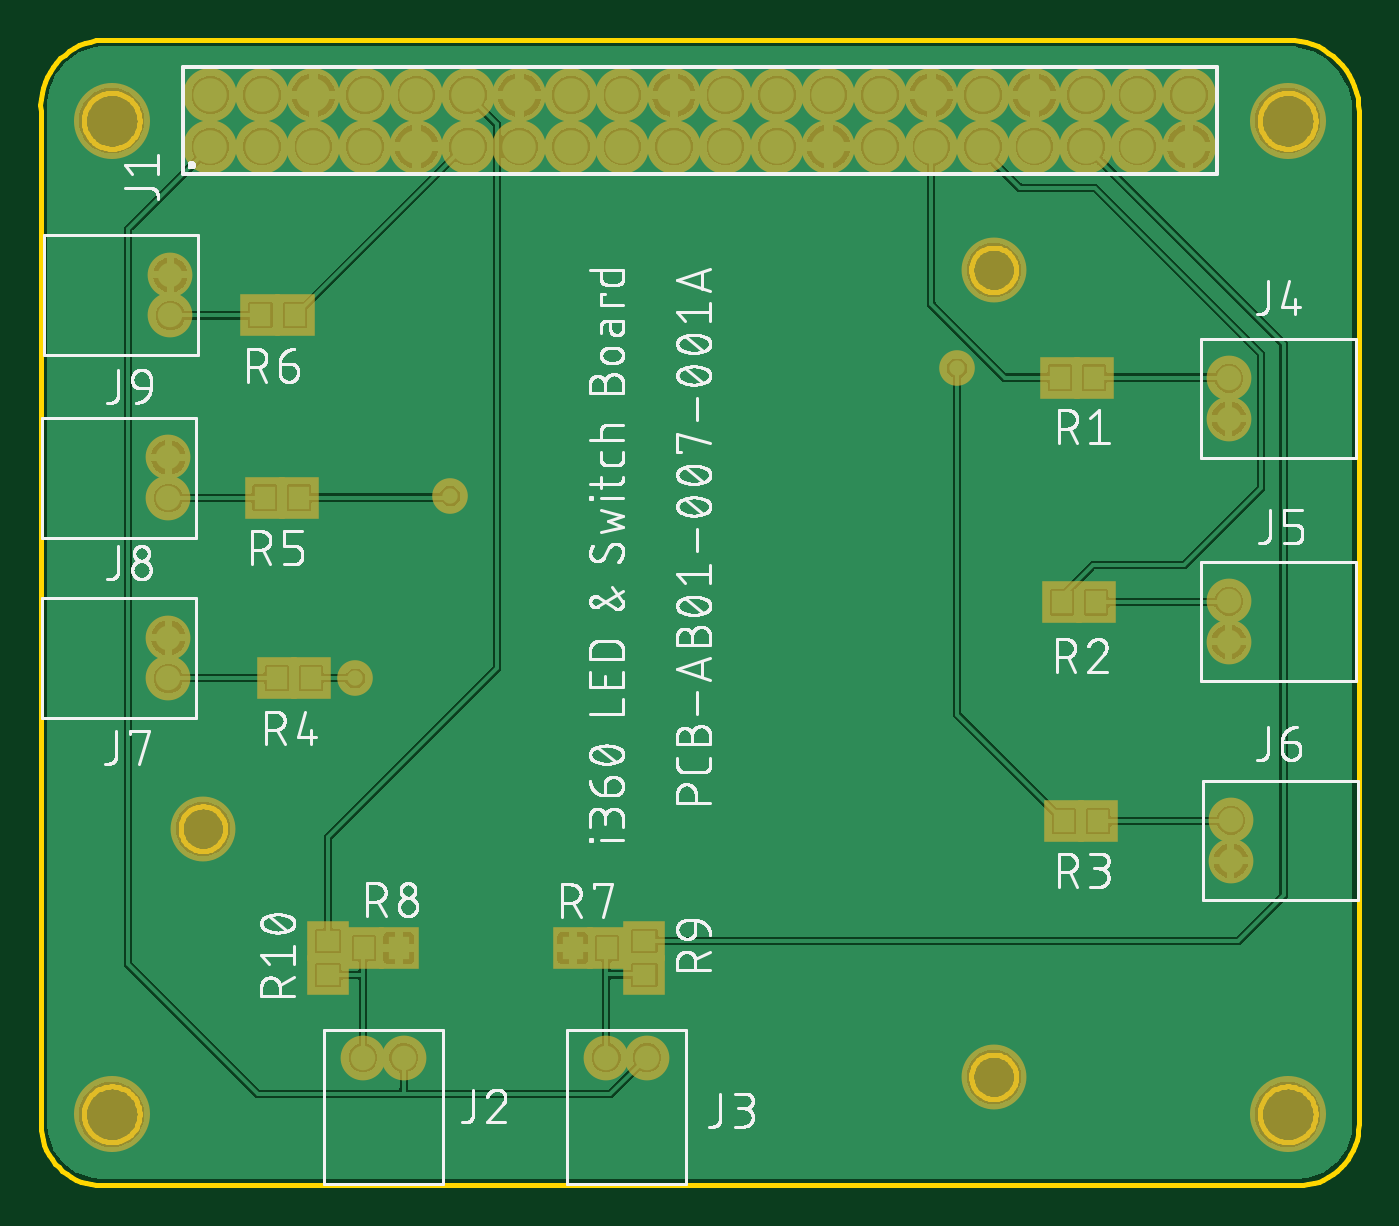
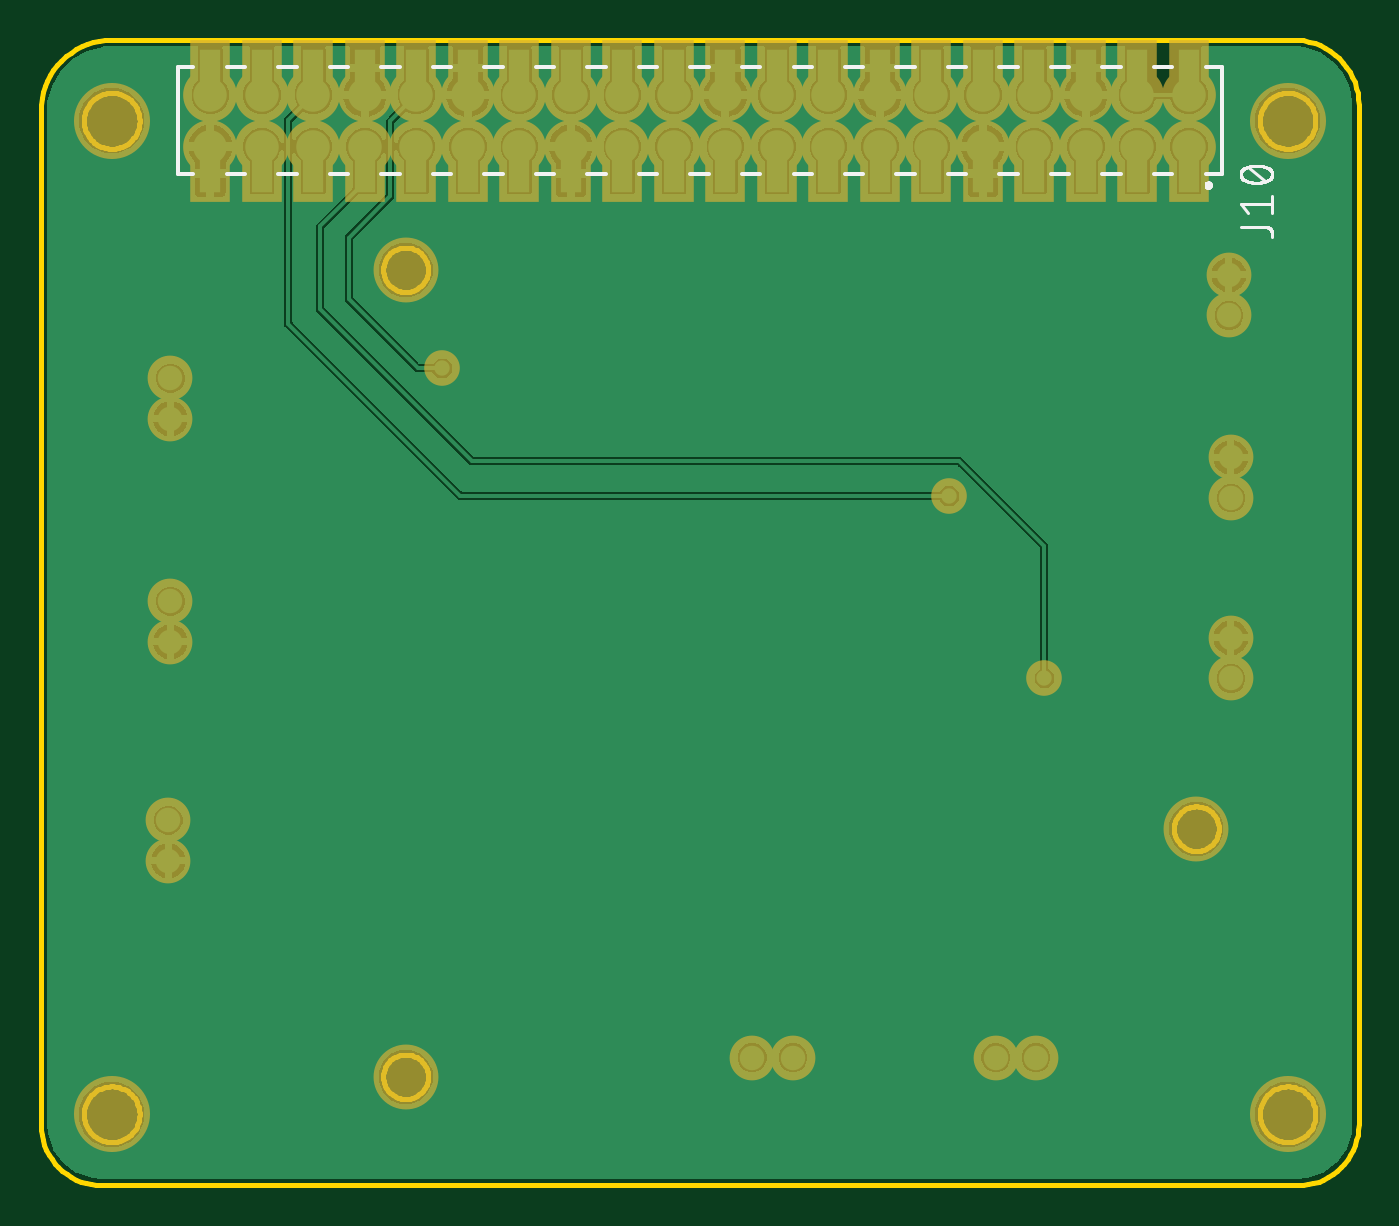
Circuit board: 9 layer files. Board 65.0 x 56.5 mm.
- bottom_copper: copper_bottom.gbr (97872 bytes)
- top_copper: copper_top.gbr (78820 bytes)
- outline: profile.gbr (12335 bytes)
- bottom_silk: silkscreen_bottom.gbr (8735 bytes)
- top_silk: silkscreen_top.gbr (159995 bytes)
- bottom_mask: soldermask_bottom.gbr (2294 bytes)
- top_mask: soldermask_top.gbr (1946 bytes)
- paste: solderpaste_bottom.gbr (939 bytes)
- paste: solderpaste_top.gbr (591 bytes)

=== bottom_copper: copper_bottom.gbr (97872 bytes, source omitted) ===
=== top_copper: copper_top.gbr (78820 bytes, source omitted) ===
=== outline: profile.gbr (12335 bytes, source omitted) ===
=== bottom_silk: silkscreen_bottom.gbr (8735 bytes, source omitted) ===
=== top_silk: silkscreen_top.gbr (159995 bytes, source omitted) ===
=== bottom_mask: soldermask_bottom.gbr ===
G04 EAGLE Gerber RS-274X export*
G75*
%MOMM*%
%FSLAX34Y34*%
%LPD*%
%INSoldermask Bottom*%
%IPPOS*%
%AMOC8*
5,1,8,0,0,1.08239X$1,22.5*%
G01*
%ADD10C,3.750000*%
%ADD11C,3.200000*%
%ADD12C,2.650000*%
%ADD13R,2.000000X2.800000*%
%ADD14C,2.208000*%
%ADD15C,1.756400*%


D10*
X35000Y35000D03*
X35000Y525000D03*
X615000Y525000D03*
X615000Y35000D03*
D11*
X80000Y175900D03*
X470000Y53500D03*
X470000Y451500D03*
D12*
X109100Y537700D03*
X83700Y512300D03*
X83700Y537700D03*
X109100Y512300D03*
X134500Y512300D03*
X134500Y537700D03*
X159900Y512300D03*
X159900Y537700D03*
X185300Y512300D03*
X185300Y537700D03*
X210700Y512300D03*
X210700Y537700D03*
X236100Y512300D03*
X236100Y537700D03*
X261500Y512300D03*
X261500Y537700D03*
X286900Y512300D03*
X286900Y537700D03*
X312300Y512300D03*
X312300Y537700D03*
X337700Y512300D03*
X337700Y537700D03*
X363100Y512300D03*
X363100Y537700D03*
X388500Y512300D03*
X388500Y537700D03*
X413900Y512300D03*
X413900Y537700D03*
X439300Y512300D03*
X439300Y537700D03*
X464700Y512300D03*
X464700Y537700D03*
X490100Y512300D03*
X490100Y537700D03*
X515500Y512300D03*
X515500Y537700D03*
X540900Y512300D03*
X540900Y537700D03*
X566300Y512300D03*
X566300Y537700D03*
D13*
X83700Y551000D03*
X83700Y499000D03*
X109100Y499000D03*
X109100Y551000D03*
X134500Y499000D03*
X134500Y551000D03*
X159900Y499000D03*
X159900Y551000D03*
X185300Y499000D03*
X185300Y551000D03*
X210700Y499000D03*
X210700Y551000D03*
X236100Y499000D03*
X236100Y551000D03*
X261500Y499000D03*
X261500Y551000D03*
X286900Y499000D03*
X286900Y551000D03*
X312300Y499000D03*
X312300Y551000D03*
X337700Y499000D03*
X337700Y551000D03*
X363100Y499000D03*
X363100Y551000D03*
X388500Y499000D03*
X388500Y551000D03*
X413900Y499000D03*
X413900Y551000D03*
X439300Y499000D03*
X439300Y551000D03*
X464700Y499000D03*
X464700Y551000D03*
X490100Y499000D03*
X490100Y551000D03*
X515500Y499000D03*
X515500Y551000D03*
X540900Y499000D03*
X540900Y551000D03*
X566300Y499000D03*
X566300Y551000D03*
D14*
X179000Y63000D03*
X159000Y63000D03*
X299000Y63000D03*
X279000Y63000D03*
X586000Y398000D03*
X586000Y378000D03*
X586000Y288000D03*
X586000Y268000D03*
X587000Y180000D03*
X587000Y160000D03*
X63000Y250000D03*
X63000Y270000D03*
X63000Y339000D03*
X63000Y359000D03*
X64000Y429000D03*
X64000Y449000D03*
D15*
X155000Y250000D03*
X452000Y403000D03*
X202000Y340000D03*
M02*

=== top_mask: soldermask_top.gbr ===
G04 EAGLE Gerber RS-274X export*
G75*
%MOMM*%
%FSLAX34Y34*%
%LPD*%
%INSoldermask Top*%
%IPPOS*%
%AMOC8*
5,1,8,0,0,1.08239X$1,22.5*%
G01*
%ADD10C,3.750000*%
%ADD11C,3.200000*%
%ADD12C,2.650000*%
%ADD13R,2.000000X2.100000*%
%ADD14R,2.100000X2.000000*%
%ADD15C,2.208000*%
%ADD16C,1.756400*%


D10*
X35000Y35000D03*
X35000Y525000D03*
X615000Y525000D03*
X615000Y35000D03*
D11*
X80000Y175900D03*
X470000Y53500D03*
X470000Y451500D03*
D12*
X109100Y537700D03*
X83700Y512300D03*
X83700Y537700D03*
X109100Y512300D03*
X134500Y512300D03*
X134500Y537700D03*
X159900Y512300D03*
X159900Y537700D03*
X185300Y512300D03*
X185300Y537700D03*
X210700Y512300D03*
X210700Y537700D03*
X236100Y512300D03*
X236100Y537700D03*
X261500Y512300D03*
X261500Y537700D03*
X286900Y512300D03*
X286900Y537700D03*
X312300Y512300D03*
X312300Y537700D03*
X337700Y512300D03*
X337700Y537700D03*
X363100Y512300D03*
X363100Y537700D03*
X388500Y512300D03*
X388500Y537700D03*
X413900Y512300D03*
X413900Y537700D03*
X439300Y512300D03*
X439300Y537700D03*
X464700Y512300D03*
X464700Y537700D03*
X490100Y512300D03*
X490100Y537700D03*
X515500Y512300D03*
X515500Y537700D03*
X540900Y512300D03*
X540900Y537700D03*
X566300Y512300D03*
X566300Y537700D03*
D13*
X519600Y398400D03*
X502600Y398400D03*
X520600Y287500D03*
X503600Y287500D03*
X521600Y179600D03*
X504600Y179600D03*
X116400Y250300D03*
X133400Y250300D03*
X110400Y339200D03*
X127400Y339200D03*
X108400Y429100D03*
X125400Y429100D03*
X262400Y117000D03*
X279400Y117000D03*
X176600Y117100D03*
X159600Y117100D03*
D14*
X297800Y120600D03*
X297800Y103600D03*
X141700Y120600D03*
X141700Y103600D03*
D15*
X179000Y63000D03*
X159000Y63000D03*
X299000Y63000D03*
X279000Y63000D03*
X586000Y398000D03*
X586000Y378000D03*
X586000Y288000D03*
X586000Y268000D03*
X587000Y180000D03*
X587000Y160000D03*
X63000Y250000D03*
X63000Y270000D03*
X63000Y339000D03*
X63000Y359000D03*
X64000Y429000D03*
X64000Y449000D03*
D16*
X155000Y250000D03*
X452000Y403000D03*
X202000Y340000D03*
M02*

=== paste: solderpaste_bottom.gbr ===
G04 EAGLE Gerber RS-274X export*
G75*
%MOMM*%
%FSLAX34Y34*%
%LPD*%
%INSolderpaste Bottom*%
%IPPOS*%
%AMOC8*
5,1,8,0,0,1.08239X$1,22.5*%
G01*
%ADD10R,1.000000X1.800000*%


D10*
X83700Y551000D03*
X83700Y499000D03*
X109100Y499000D03*
X109100Y551000D03*
X134500Y499000D03*
X134500Y551000D03*
X159900Y499000D03*
X159900Y551000D03*
X185300Y499000D03*
X185300Y551000D03*
X210700Y499000D03*
X210700Y551000D03*
X236100Y499000D03*
X236100Y551000D03*
X261500Y499000D03*
X261500Y551000D03*
X286900Y499000D03*
X286900Y551000D03*
X312300Y499000D03*
X312300Y551000D03*
X337700Y499000D03*
X337700Y551000D03*
X363100Y499000D03*
X363100Y551000D03*
X388500Y499000D03*
X388500Y551000D03*
X413900Y499000D03*
X413900Y551000D03*
X439300Y499000D03*
X439300Y551000D03*
X464700Y499000D03*
X464700Y551000D03*
X490100Y499000D03*
X490100Y551000D03*
X515500Y499000D03*
X515500Y551000D03*
X540900Y499000D03*
X540900Y551000D03*
X566300Y499000D03*
X566300Y551000D03*
M02*

=== paste: solderpaste_top.gbr ===
G04 EAGLE Gerber RS-274X export*
G75*
%MOMM*%
%FSLAX34Y34*%
%LPD*%
%INSolderpaste Top*%
%IPPOS*%
%AMOC8*
5,1,8,0,0,1.08239X$1,22.5*%
G01*
%ADD10R,1.000000X1.100000*%
%ADD11R,1.100000X1.000000*%


D10*
X519600Y398400D03*
X502600Y398400D03*
X520600Y287500D03*
X503600Y287500D03*
X521600Y179600D03*
X504600Y179600D03*
X116400Y250300D03*
X133400Y250300D03*
X110400Y339200D03*
X127400Y339200D03*
X108400Y429100D03*
X125400Y429100D03*
X262400Y117000D03*
X279400Y117000D03*
X176600Y117100D03*
X159600Y117100D03*
D11*
X297800Y120600D03*
X297800Y103600D03*
X141700Y120600D03*
X141700Y103600D03*
M02*

